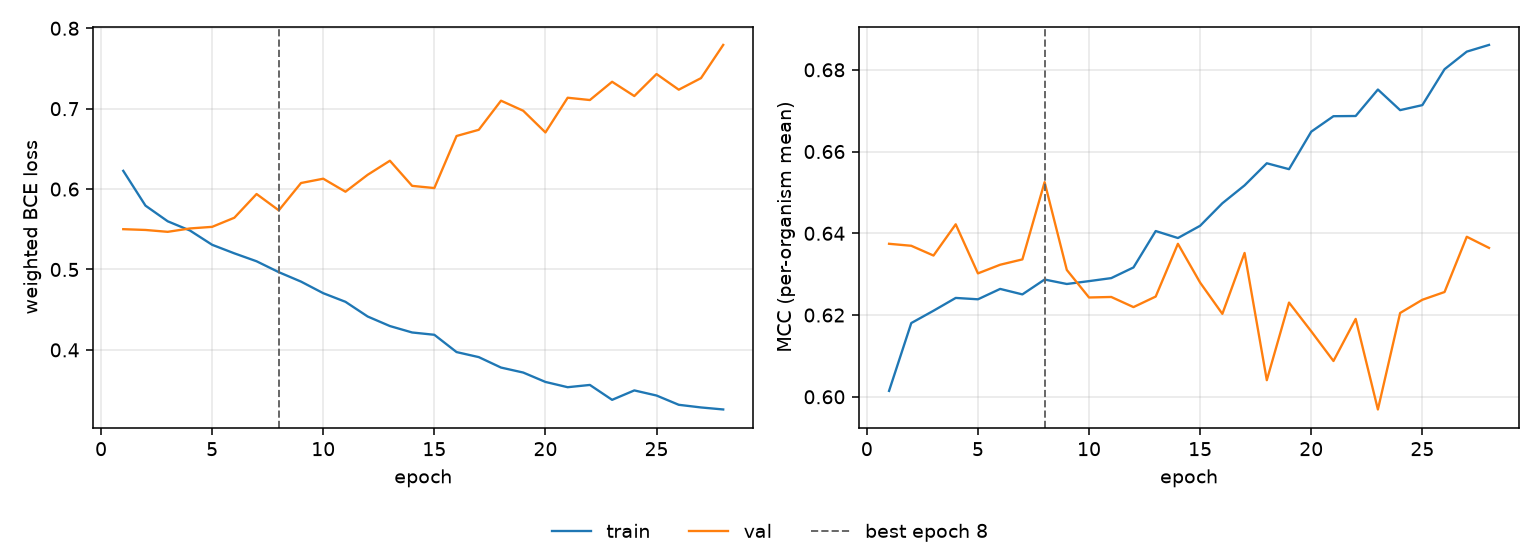

Source data for this figure (header and first rows):
epoch, tr_loss, vl_loss, tr_mcc, vl_mcc, is_best
1, 0.6227, 0.5501, 0.6014, 0.6374, False
2, 0.5794, 0.5492, 0.618, 0.6369, False
3, 0.5599, 0.5468, 0.6211, 0.6346, False
4, 0.5485, 0.551, 0.6242, 0.6422, False
5, 0.5307, 0.553, 0.6239, 0.6302, False
6, 0.5201, 0.5644, 0.6264, 0.6323, False
7, 0.5102, 0.5939, 0.6251, 0.6336, False
8, 0.4967, 0.5735, 0.6287, 0.6525, True
9, 0.4849, 0.6075, 0.6276, 0.631, False
10, 0.4705, 0.6129, 0.6283, 0.6243, False
11, 0.4598, 0.5967, 0.629, 0.6244, False
12, 0.4415, 0.6178, 0.6316, 0.6219, False
13, 0.4297, 0.6353, 0.6406, 0.6245, False
14, 0.4217, 0.604, 0.6388, 0.6374, False
15, 0.4188, 0.6013, 0.6418, 0.6279, False
16, 0.3973, 0.666, 0.6473, 0.6203, False
17, 0.391, 0.6737, 0.6517, 0.6352, False
18, 0.378, 0.7099, 0.6571, 0.6041, False
19, 0.3718, 0.6974, 0.6557, 0.623, False
20, 0.3601, 0.6704, 0.6649, 0.616, False
21, 0.3536, 0.7136, 0.6686, 0.6088, False
22, 0.3564, 0.7107, 0.6687, 0.619, False
23, 0.3379, 0.7335, 0.6752, 0.5969, False
24, 0.3496, 0.7157, 0.6701, 0.6205, False
25, 0.3432, 0.7431, 0.6714, 0.6237, False
26, 0.3317, 0.7236, 0.6801, 0.6256, False
27, 0.3284, 0.738, 0.6844, 0.6392, False
28, 0.3259, 0.7793, 0.6861, 0.6364, False
